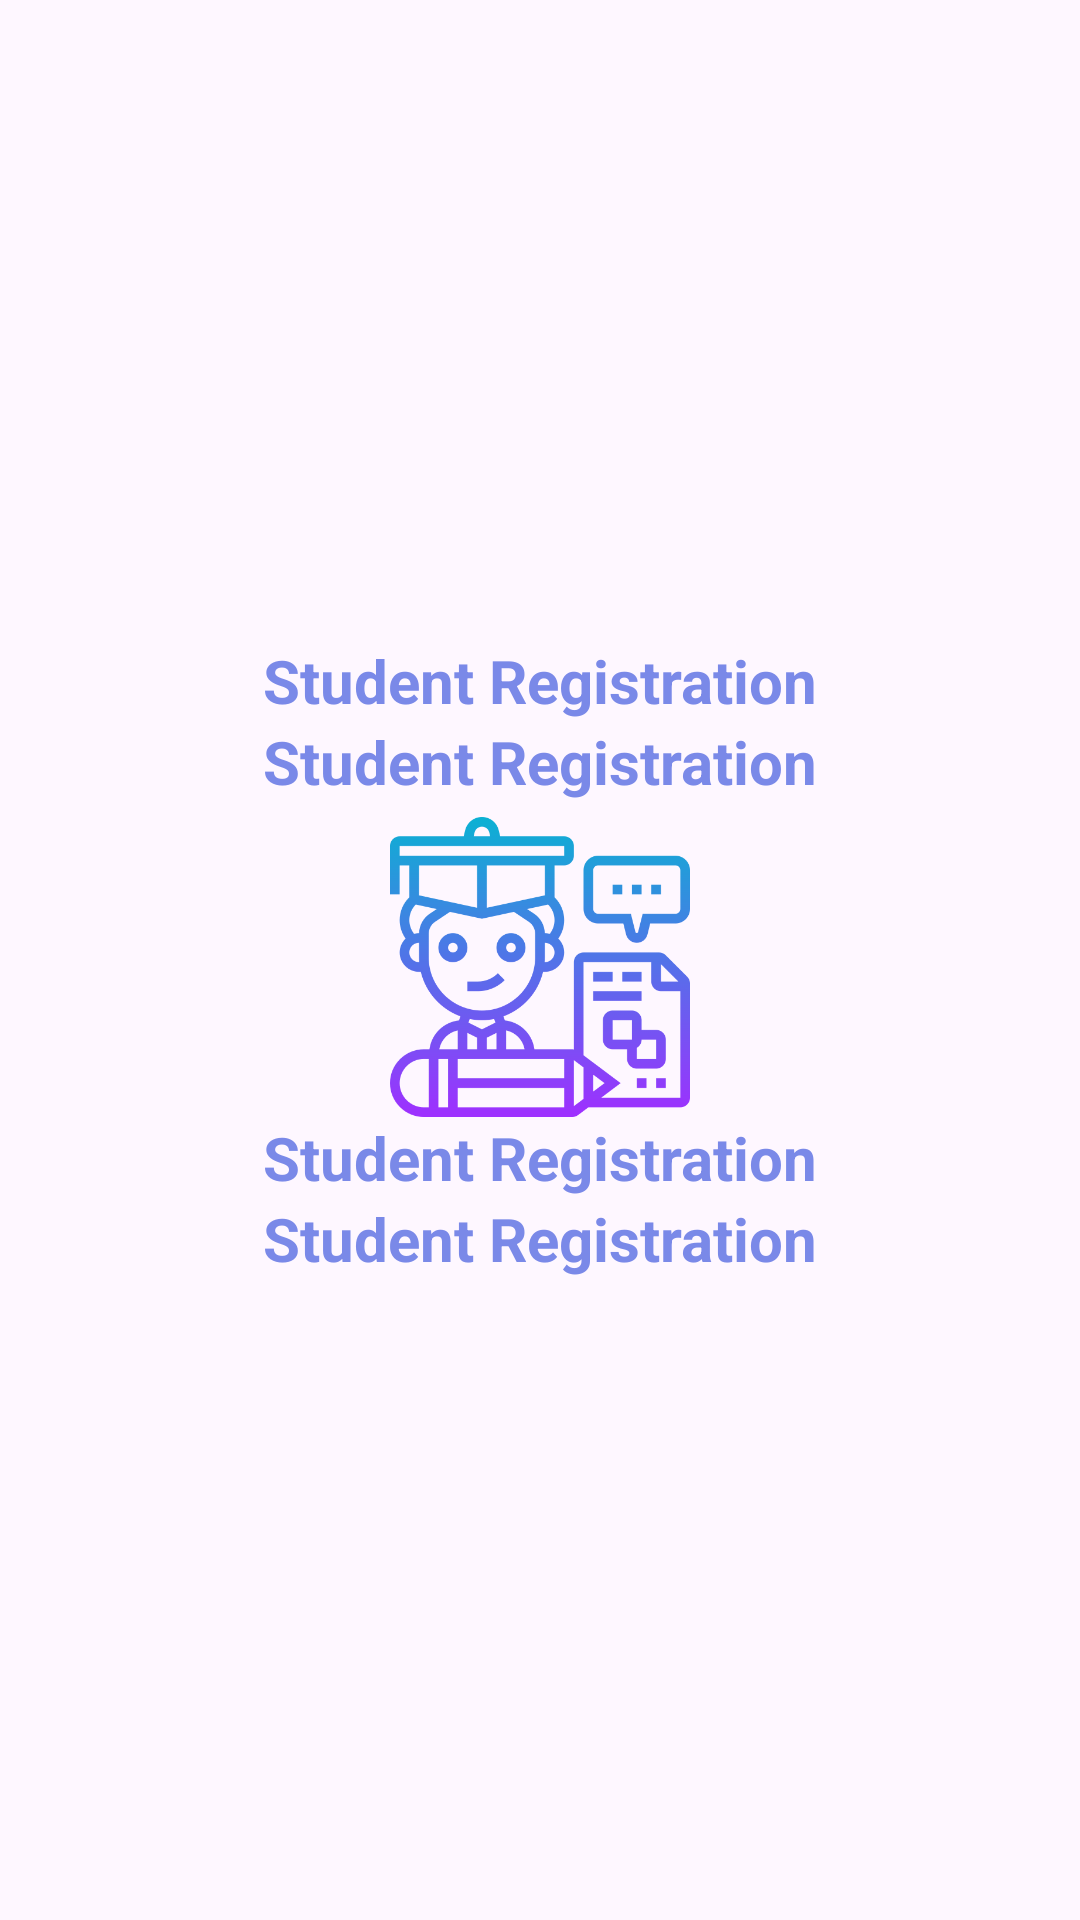

The Android layout XML behind this screen, and the referenced resources:
<!-- AndroidManifest.xml: application theme Theme.Regform -->
<!-- res/layout/activity_splash.xml -->
<?xml version="1.0" encoding="utf-8"?>
<RelativeLayout xmlns:android="http://schemas.android.com/apk/res/android"
    xmlns:app="http://schemas.android.com/apk/res-auto"
    xmlns:tools="http://schemas.android.com/tools"
    android:layout_width="match_parent"
    android:layout_height="match_parent"
    tools:context=".SplashActivity">

    <LinearLayout
        android:layout_width="match_parent"
        android:layout_height="wrap_content"
        android:layout_centerInParent="true"
        android:orientation="vertical">
        <TextView
            android:id="@+id/st1"
            android:layout_width="match_parent"
            android:layout_height="wrap_content"
            android:text="Student Registration"
            android:textAlignment="center"
            android:textSize="20sp"
            android:textStyle="bold"
            android:textColor="#7A89E8"/>
        <TextView
            android:id="@+id/st2"
            android:layout_width="match_parent"
            android:layout_height="wrap_content"
            android:text="Student Registration"
            android:textAlignment="center"
            android:textSize="20sp"
            android:textStyle="bold"
            android:textColor="#7A89E8"/>
        <ImageView
            android:id="@+id/img1"
            android:layout_width="100dp"
            android:layout_height="100dp"
            android:src="@drawable/bg"
            android:layout_gravity="center"
            android:layout_marginTop="5dp"/>

        <TextView
            android:id="@+id/st3"
            android:layout_width="match_parent"
            android:layout_height="wrap_content"
            android:text="Student Registration"
            android:textAlignment="center"
            android:textSize="20sp"
            android:textStyle="bold"
            android:textColor="#7A89E8"/>
        <TextView
            android:id="@+id/st4"
            android:layout_width="match_parent"
            android:layout_height="wrap_content"
            android:text="Student Registration"
            android:textAlignment="center"
            android:textSize="20sp"
            android:textStyle="bold"
            android:textColor="#7A89E8"/>
    </LinearLayout>

</RelativeLayout>
<!-- resources referenced by this layout -->
<resources>
  <!-- drawable bg: png bitmap (drawable, 36397 bytes) -->
  <style name="Theme.Regform" parent="Base.Theme.Regform" />
  <style name="Base.Theme.Regform" parent="Theme.Material3.DayNight.NoActionBar">
          
          
  
          <item name="android:statusBarColor">@color/blue</item>
  
      </style>
  <color name="blue">#E46A7DE7</color>
</resources>
